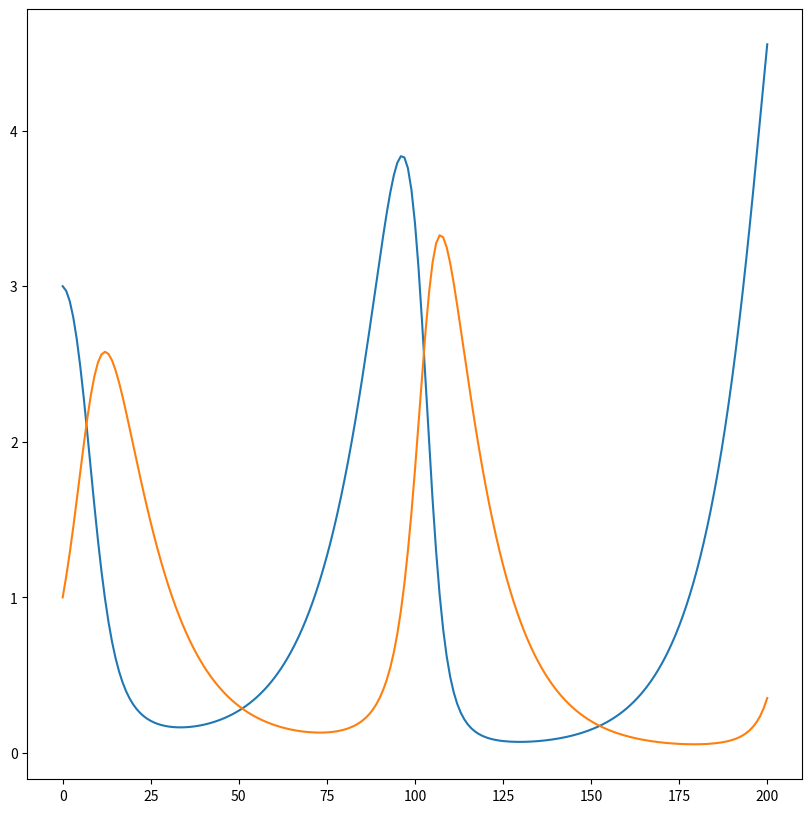
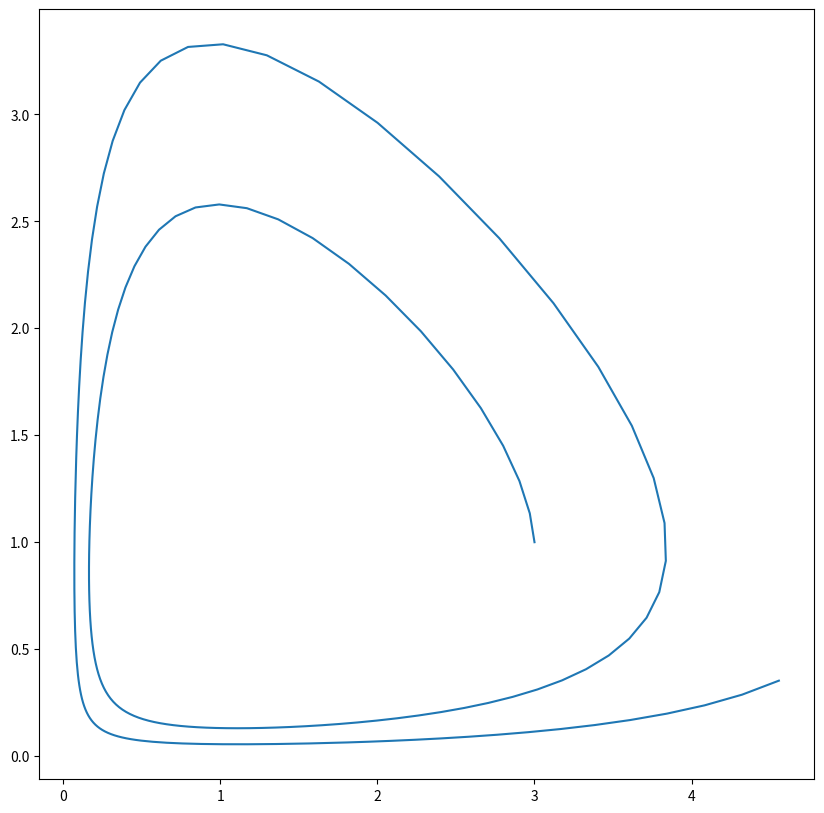
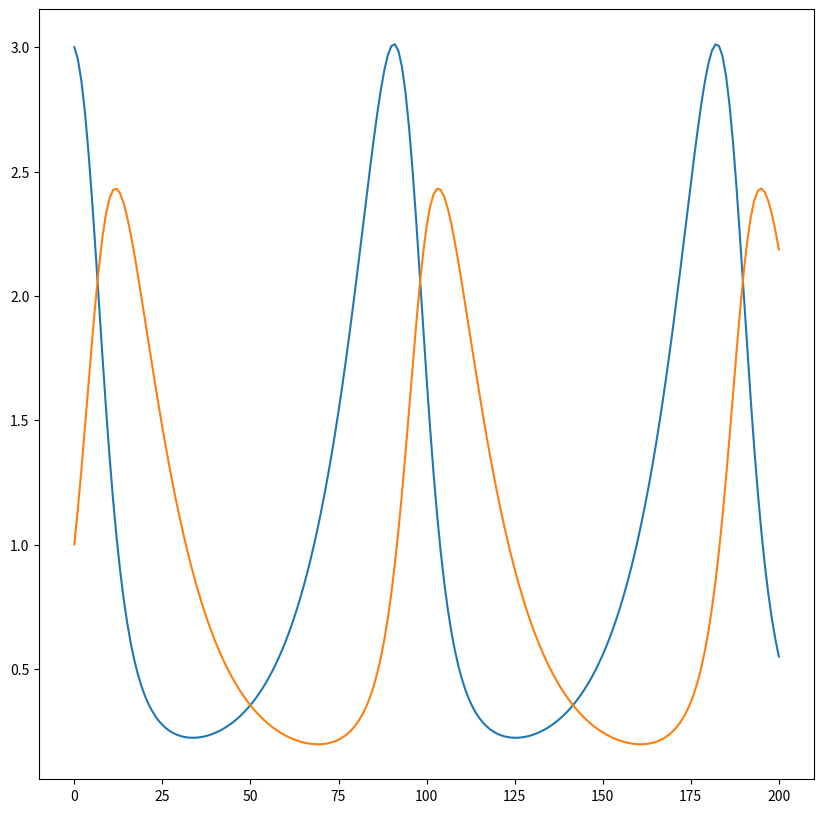
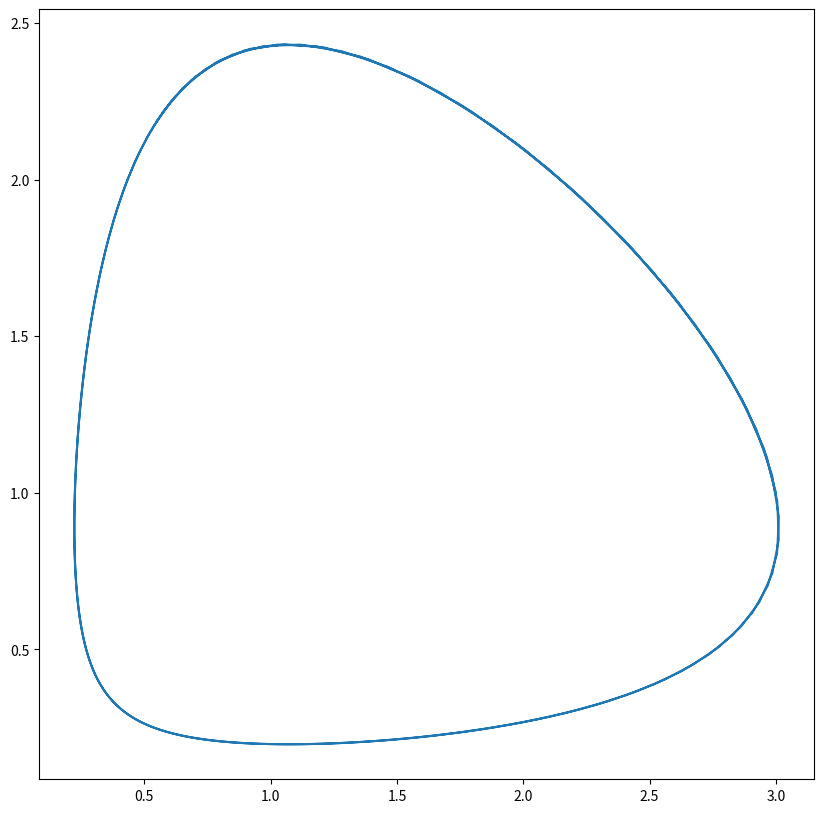

Python code for these plots, in order:
import math
import matplotlib as mpl
mpl.use('Agg')
import matplotlib.pyplot as plt

# lotka volterra model
# | u1' = c1*u1 - d1*u1*u2 = f1
# | u2' = c2*u1*u2 - d2*u2 = f2
# | u1(0) = u1_0
# | u2(0) = u2_0

# u1_0 is the initial amount of prey
# u2_0 is the initial number of predators

# c1 is the rate of prey population increase
# d1 is the predation rate coefficient
# c2 is the reproduction rate of predators per 1 prey eaten
# d2 is the predator mortality rate

# the interval of analysis is [0, T]
# and it is divided in N subintervals of size dt = T/N

class Model:
    def show(self):
        print(f'| u1\' = {self.c1}*u1 - {self.d1}*u1*u2')
        print(f'| u2\' = {self.c2}*u1*u2 - {self.d2}*u2')
        print(f'| u1(0) = {self.u1_0}')
        print(f'| u2(0) = {self.u2_0}')

def euler(dt, u1_i, u2_i, f1, f2):
    # euler's method for the lotka volterra model
    u1 = u1_i + dt*f1(u1_i, u2_i) # u1_i+1
    u2 = u2_i + dt*f2(u1_i, u2_i) # u2_i+1
    return (u1, u2)

def modified_euler(dt, u1_i, u2_i, f1, f2):
    # calculates u2_i+1 using u1_i+1 instead of u1_i
    u1 = u1_i + dt*f1(u1_i, u2_i) # u1_i+1
    u2 = u2_i + dt*f2(u1, u2_i) # u2_i+1
    return (u1, u2)

def rk4(dt, u1_i, u2_i, f1, f2):
    # runge-kutta's method for the lotka volterra model
    p1 = f1(u1_i, u2_i)
    p2 = f2(u1_i, u2_i)

    q1 = f1(u1_i + (dt/2)*p1, u2_i + (dt/2)*p2)
    q2 = f2(u1_i + (dt/2)*p1, u2_i + (dt/2)*p2)
    
    r1 = f1(u1_i + (dt/2)*q1, u2_i + (dt/2)*q2)
    r2 = f2(u1_i + (dt/2)*q1, u2_i + (dt/2)*q2)
    
    s1 = f1(u1_i + dt*r1, u2_i + dt*r2)
    s2 = f2(u1_i + dt*r1, u2_i + dt*r2)
    
    u1 = u1_i + (dt/6)*(p1 + 2*(q1 + r1) + s1) # u1_i+1
    u2 = u2_i + (dt/6)*(p2 + 2*(q2 + r2) + s2) # u2_i+1
    return (u1, u2)

def lotka_volterra(N, T, model, methods=[euler], uvt='u_vs_t', uvu='u_vs_u'):
    model.show()

    dt = T/N
    print(f'\n[0, T] = [0, {T}]')
    print(f'Δt = {dt}')

    f1 = lambda u1, u2: model.c1*u1 - model.d1*u1*u2 # u1' = f1
    f2 = lambda u1, u2: model.c2*u1*u2 - model.d2*u2 # u2' = f2

    for method in methods:
        ts = [0] # t_0, t_1, ..., t_N where [t_0, t_N] = [0, T]
        u1s = [model.u1_0] # u1_0, u1_1, ..., u1_N
        u2s = [model.u2_0] # u2_0, u2_1, ..., u2_N
        
        t, u1_i, u2_i = 0, model.u1_0, model.u2_0
        for i in range(N):
            t += dt
            ts.append(t)
            u1_i, u2_i = method(dt, u1_i, u2_i, f1, f2)
            u1s.append(u1_i)
            u2s.append(u2_i)

        fig1 = plt.figure(figsize=(10, 10))
        ax1 = fig1.add_subplot(111)
        ax1.plot(ts, u1s) # plot u1 vs t
        ax1.plot(ts, u2s) # plot u2 vs t
        fig1.savefig(f'{method.__name__}-{uvt}.png' if len(methods) > 1 else f'{uvt}.png')
        
        fig2 = plt.figure(figsize=(10, 10))
        ax2 = fig2.add_subplot(111)
        ax2.plot(u1s, u2s) # plot u2 vs u1
        fig2.savefig(f'{method.__name__}-{uvu}.png' if len(methods) > 1 else f'{uvu}.png')
    
    return u1s, u2s, ts

m1 = Model()
m1.c1 = 0.08
m1.d1 = 0.09
m1.c2 = 0.07
m1.d2 = 0.075
m1.u1_0 = 3
m1.u2_0 = 1
lotka_volterra(T=200, N=200, model=m1, methods=[euler, rk4])
